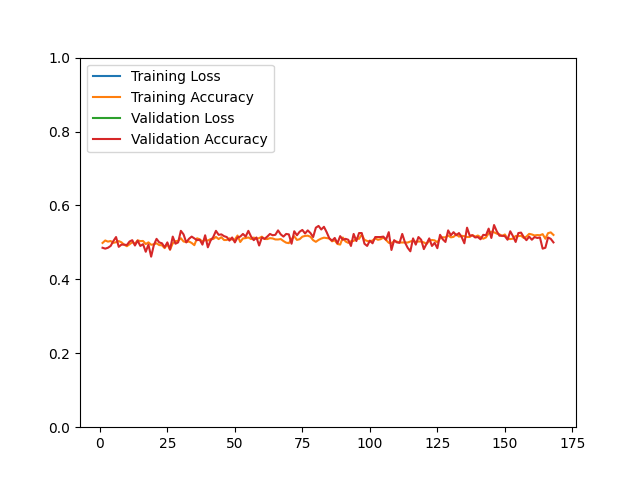

Source data for this figure (header and first rows):
epoch, loss, acc, val_loss, val_acc
1, 30.79, 0.4985, 30.37, 0.4855
2, 30.32, 0.5052, 24.15, 0.4831
3, 34.81, 0.5021, 27.51, 0.4855
4, 33.3, 0.5037, 28.66, 0.4904
5, 30.99, 0.4988, 25.42, 0.5036
6, 29.2, 0.5005, 23.95, 0.5145
7, 26.76, 0.5036, 23.33, 0.4880
8, 28.6, 0.5003, 25.41, 0.4940
9, 28.55, 0.4937, 27.77, 0.4940
10, 33.1, 0.4897, 32.88, 0.4928
11, 32.88, 0.4949, 24.96, 0.5024
12, 32.58, 0.5005, 27.17, 0.5060
13, 35.06, 0.4964, 28.66, 0.4916
14, 32.73, 0.5055, 29.31, 0.5048
15, 34.97, 0.5035, 31.76, 0.4904
16, 32.06, 0.5039, 33.19, 0.4952
17, 34.37, 0.4955, 31.73, 0.4747
18, 32.38, 0.5001, 29.03, 0.4940
19, 31.89, 0.4936, 29.18, 0.4614
20, 37.95, 0.4949, 30.65, 0.4928
21, 39.56, 0.4976, 34.44, 0.5096
22, 44.3, 0.4927, 35.85, 0.5000
23, 43.6, 0.4923, 38.18, 0.4976
24, 44.52, 0.4844, 37.85, 0.4867
25, 42.27, 0.4949, 33.91, 0.5000
26, 45.54, 0.4804, 34.79, 0.4807
27, 40.73, 0.4975, 29.93, 0.5157
28, 31.55, 0.5032, 28.21, 0.4964
29, 31.17, 0.5043, 26.61, 0.5000
30, 29.23, 0.5114, 26, 0.5313
31, 30.69, 0.5025, 27.66, 0.5217
32, 32.11, 0.5009, 24.84, 0.5000
33, 28.1, 0.5025, 24.53, 0.5096
34, 29.03, 0.4985, 22.45, 0.5157
35, 29.89, 0.4925, 23.29, 0.5108
36, 27.72, 0.5112, 24.83, 0.5060
37, 26.72, 0.5082, 24.19, 0.5072
38, 27.46, 0.5023, 26.32, 0.4940
39, 27.3, 0.5069, 18.51, 0.5193
40, 25.2, 0.5048, 21.64, 0.4867
41, 24.39, 0.5090, 23.36, 0.5048
42, 23.27, 0.5092, 15.69, 0.5145
43, 21.38, 0.5147, 15.21, 0.5313
44, 19.54, 0.5090, 16.98, 0.5205
45, 19.46, 0.5140, 16.39, 0.5217
46, 19.94, 0.5064, 17.44, 0.5169
47, 21.08, 0.5065, 13.79, 0.5145
48, 18.84, 0.5111, 17.43, 0.5048
49, 18.67, 0.5076, 14.25, 0.5133
50, 17.65, 0.5077, 15.06, 0.5000
51, 16.76, 0.5186, 14.71, 0.5133
52, 17.99, 0.5011, 13.13, 0.5157
53, 17.43, 0.5108, 13.85, 0.5229
54, 17.55, 0.5116, 13.59, 0.5157
55, 17.77, 0.5134, 10.93, 0.5313
56, 16.9, 0.5091, 12.64, 0.5157
57, 15.45, 0.5131, 12.79, 0.5060
58, 15.64, 0.5100, 11.74, 0.5133
59, 15.29, 0.5115, 12.74, 0.4916
60, 16.36, 0.5155, 13.12, 0.5133
... 108 more rows
